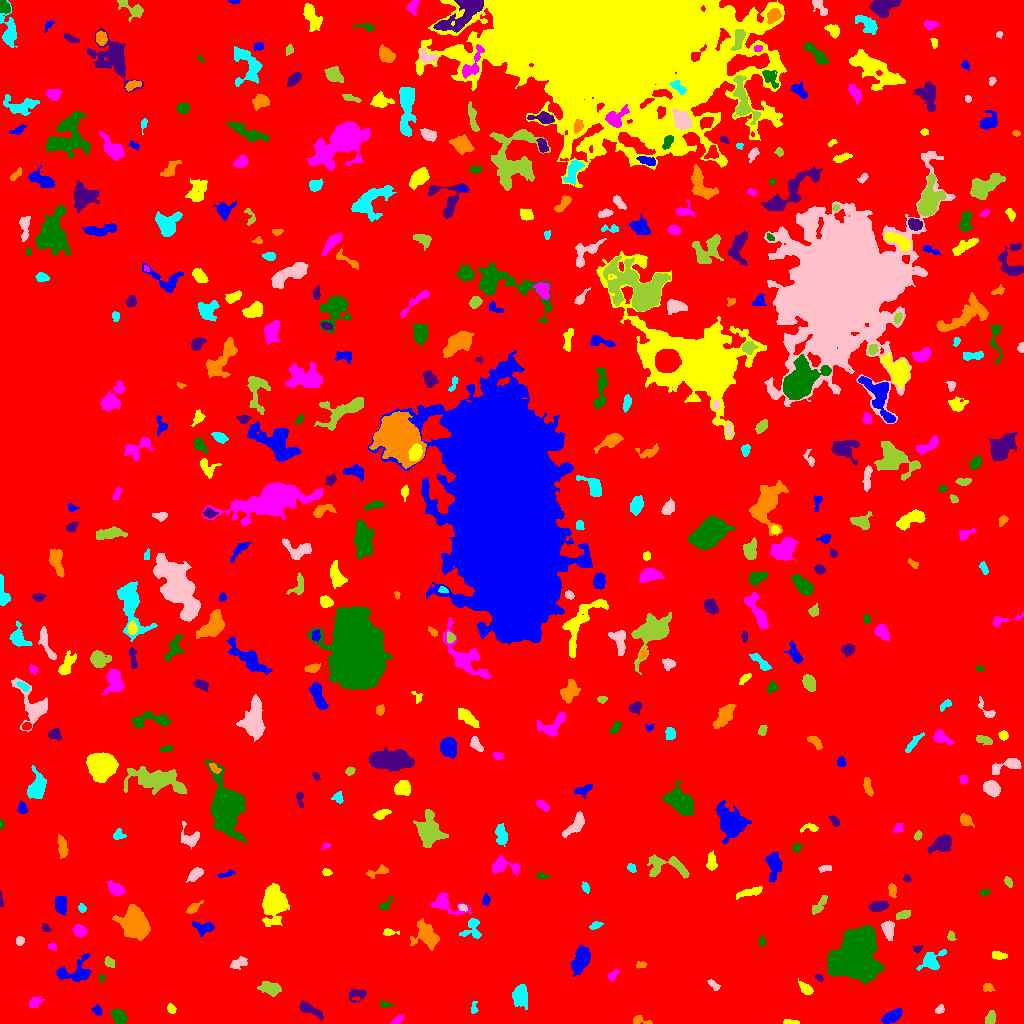

The data file committed next to this chart (first rows):
ID, X, Y, A, B, theta, total_flux, mu_max, mu_median, mu_mean, R_fwhm, R_e, R10, R90, x_start, x_end, y_start, y_end, area, greylevel
0, 515.8, 508.2, 297.5, 293.8, 1.461, 1987710, 14.0, 2.0, 2.477, 80.03, 246, 94.82, 390, 0, 1023, 0, 1023, 802593, 2.477
1, 892.2, 7.105, 5.151, 2.449, 0.4927, 1193, 11.0, 5.0, 5.35, 5.863, 4.618, 1.871, 7.114, 881, 902, 0, 15, 223, 10.35
2, 791.2, 1.124, 4.092, 1.047, -0.04627, 186.0, 6.0, 3.0, 2.583, 3.523, 2.523, 0.9772, 3.949, 783, 799, 0, 4, 72, 8.583
3, 397.9, 3.935, 3.328, 1.477, 0.6919, 77.0, 2.0, 1.0, 0.8953, 4.478, 2.764, 0.9772, 4.184, 390, 404, 0, 9, 86, 6.895
4, 118.9, 7.05, 3.725, 2.71, -0.7845, 909.0, 11.0, 4.0, 4.614, 5.078, 4.107, 1.596, 6.433, 110, 127, 0, 15, 197, 10.61
5, 308.8, 14.4, 6.712, 1.941, -0.4906, 461.0, 7.0, 2.0, 2.144, 3.7, 3.827, 1.493, 6.433, 299, 323, 3, 23, 215, 8.144
6, 640.9, 2.79, 5.302, 2.005, -0.2202, 309.0, 6.0, 3.0, 2.835, 4.478, 3.338, 1.262, 5.046, 633, 652, 0, 8, 109, 7.835
7, 474, 14.76, 2.953, 1.659, -1.559, 178.0, 6.0, 2.0, 2.472, 3.192, 2.523, 0.9772, 4.107, 471, 478, 10, 22, 72, 7.472
8, 940, 14.8, 2.341, 1.746, 0.6422, 125.0, 4.0, 2.0, 1.736, 3.478, 2.523, 0.9772, 3.868, 935, 944, 10, 19, 72, 8.736
9, 990.5, 5.03, 3.339, 2.246, 1.222, 166.0, 3.0, 1.0, 1.317, 4.37, 3.478, 1.262, 5.171, 985, 995, 0, 13, 126, 7.317
10, 601.8, 4.218, 3.305, 2.371, -0.6865, 422.0, 8.0, 2.5, 2.851, 4.297, 3.338, 1.262, 5.293, 593, 607, 0, 14, 148, 8.851
11, 96.82, 13.48, 2.626, 2.02, -0.9723, 225.0, 6.0, 2.0, 2.711, 3.613, 2.821, 1.128, 4.442, 91, 101, 8, 19, 83, 7.711
12, 171.4, 14.37, 2.491, 1.768, -0.9708, 313.0, 9.0, 4.0, 4.013, 2.932, 2.646, 0.9772, 4.26, 167, 176, 10, 20, 78, 9.013
13, 35.05, 21.29, 3.632, 2.502, 0.6071, 444.0, 6.0, 3.0, 3.552, 5.754, 3.868, 1.493, 5.698, 29, 44, 16, 27, 125, 7.552
14, 384.3, 19.07, 2.787, 1.41, -0.1896, 76.0, 3.0, 1.0, 1.134, 2.646, 2.185, 0.7979, 3.568, 380, 393, 16, 23, 67, 7.134
15, 356.5, 28.99, 5.133, 3.029, 0.1879, 302.0, 4.0, 2.0, 1.841, 5.781, 4.297, 1.693, 6.482, 349, 366, 21, 35, 164, 6.841
16, 987.5, 35.5, 2.291, 1.5, 0.0, 64.0, 2.0, 1.0, 0.7356, 3.909, 2.185, 0.9772, 3.613, 983, 995, 32, 40, 87, 6.736
17, 520.2, 27.16, 5.061, 3.343, -1.475, 1976, 15.0, 6.0, 6.395, 5.944, 5.109, 2.034, 8.349, 512, 527, 14, 39, 309, 11.39
18, 713.6, 38.64, 3.546, 1.709, -0.7171, 205.0, 5.0, 2.0, 2.356, 3.385, 3.09, 1.128, 4.652, 707, 720, 33, 44, 87, 7.356
19, 270.4, 34.91, 5.208, 2.863, -0.2791, 1010, 9.0, 4.0, 4.122, 5.698, 4.853, 1.871, 7.548, 257, 281, 27, 42, 245, 9.122
20, 415.2, 42.93, 3.747, 2.16, -0.561, 299.0, 5.0, 2.0, 2.556, 4.297, 3.478, 1.262, 5.323, 408, 423, 38, 49, 117, 8.556
21, 74.09, 51.79, 10.33, 6.008, 0.3366, 932.0, 6.0, 2.0, 2.167, 6.077, 6.794, 2.459, 10.33, 56, 91, 42, 70, 430, 7.167
22, 805.6, 34.81, 3.568, 2.071, -0.7341, 612.0, 11.0, 4.0, 4.371, 3.742, 3.338, 1.262, 5.499, 798, 813, 29, 45, 140, 9.371
23, 613, 48.48, 3.458, 2.017, 0.7819, 197.0, 3.0, 2.0, 2.118, 4.886, 3.29, 1.382, 4.82, 607, 619, 42, 54, 93, 8.118
24, 101.5, 45.56, 1.716, 1.153, 1.327, 63.0, 4.0, 1.0, 1.465, 2.394, 1.693, 0.5642, 2.706, 99, 104, 41, 49, 43, 7.465
25, 819.1, 45.51, 2.532, 1.167, -0.6449, 111.0, 4.0, 2.0, 2.135, 3.29, 2.257, 0.7979, 3.29, 815, 823, 42, 49, 52, 8.135
26, 641, 58.48, 2.671, 1.621, 0.1446, 123.0, 3.0, 2.0, 1.864, 3.613, 2.646, 1.128, 4.068, 636, 646, 55, 62, 66, 7.864
27, 931.5, 62.64, 5.464, 4.104, 0.6785, 1183, 11.0, 3.0, 3.957, 5.262, 4.787, 1.871, 8.156, 916, 946, 53, 74, 299, 8.957
28, 238.3, 60.3, 4.73, 2.46, 0.3533, 115.0, 2.0, 1.0, 0.7516, 5.944, 4.107, 1.493, 5.614, 230, 247, 54, 67, 153, 6.752
29, 109.5, 60.88, 2.98, 2.179, -0.7517, 233.0, 4.0, 3.0, 2.479, 5.046, 3.29, 1.262, 4.853, 104, 114, 56, 67, 94, 7.479
30, 513.6, 67.88, 2.613, 1.724, -0.3501, 171.0, 4.0, 2.0, 1.921, 4.068, 2.706, 1.128, 4.146, 508, 521, 63, 72, 89, 7.921
31, 579.6, 62.75, 7.479, 3.484, 1.24, 1416, 9.0, 3.0, 3.558, 6.232, 6.18, 2.394, 9.723, 571, 590, 47, 78, 398, 8.558
32, 998.3, 68.09, 3.555, 1.77, -0.1583, 210.0, 4.0, 2.0, 1.858, 4.549, 3.141, 1.262, 5.078, 992, 1007, 64, 72, 113, 7.858
33, 51.88, 76.91, 2.072, 1.487, -0.3519, 101.0, 4.0, 2.0, 1.741, 3.338, 2.257, 0.7979, 3.338, 48, 56, 73, 80, 58, 7.741
34, 761.9, 82.17, 2.078, 1.617, -1.369, 111.0, 4.0, 2.0, 1.734, 3.241, 2.257, 0.7979, 3.742, 759, 766, 78, 87, 64, 7.734
35, 917.4, 74.87, 2.378, 1.614, 0.2698, 144.0, 4.0, 2.0, 2.4, 3.989, 2.523, 0.9772, 3.868, 913, 922, 71, 78, 60, 7.4
36, 135.2, 98.62, 6.481, 5.324, -1.097, 9045, 42.0, 7.0, 11.54, 7.247, 6.84, 2.646, 12.11, 112, 150, 83, 119, 784, 16.54
37, 472.4, 94.72, 5.942, 4.767, 1.219, 763.0, 7.0, 3.0, 3.275, 5.171, 4.951, 1.954, 7.797, 459, 481, 85, 105, 233, 9.275
38, 19.5, 82.61, 1.997, 1.835, 0.0, 138.0, 4.0, 2.0, 1.865, 3.742, 2.523, 0.9772, 3.742, 16, 24, 78, 87, 74, 7.865
39, 951, 86.91, 2.091, 1.577, -1.469, 89.0, 5.0, 1.0, 1.29, 1.693, 2.185, 0.5642, 3.656, 947, 956, 83, 93, 69, 7.29
40, 992.3, 88.92, 1.954, 1.63, 0.6159, 80.0, 4.0, 1.0, 1.481, 2.877, 2.257, 0.7979, 3.478, 989, 996, 85, 92, 54, 7.481
41, 202.5, 95.85, 5.548, 3.142, -0.1901, 454.0, 4.0, 2.0, 2.259, 7.001, 4.754, 1.871, 6.979, 192, 214, 87, 102, 201, 7.259
42, 389.1, 91.27, 3.929, 1.686, -0.05704, 160.0, 4.0, 2.0, 1.882, 4.068, 2.932, 0.9772, 4.618, 383, 399, 88, 95, 85, 8.882
43, 79.82, 92.49, 2.914, 2.514, -0.5588, 794.0, 15.0, 4.0, 5.258, 3.7, 3.432, 1.262, 5.499, 72, 87, 86, 99, 151, 11.26
44, 853.5, 68.59, 11.85, 8.978, 0.8737, 29440, 50.0, 9.0, 13.55, 11.14, 11.94, 4.478, 20.73, 827, 884, 39, 98, 2172, 18.55
45, 46.25, 95.35, 2.172, 1.427, -0.7986, 142.0, 6.0, 2.0, 2.254, 2.932, 2.185, 0.7979, 3.432, 42, 51, 92, 100, 63, 8.254
46, 427.1, 87.45, 6.774, 5.011, -0.8495, 1684, 11.0, 3.0, 3.669, 5.836, 6.077, 2.326, 10.23, 410, 439, 73, 105, 459, 8.669
47, 595.5, 97.55, 3.093, 1.397, 0.2567, 82.0, 2.0, 1.0, 0.988, 4.297, 2.523, 1.128, 3.949, 589, 603, 94, 102, 83, 7.988
48, 888.2, 94.42, 4.547, 2.585, -1.396, 743.0, 9.0, 3.0, 3.753, 4.82, 4.222, 1.596, 6.794, 881, 894, 83, 103, 198, 9.753
49, 902.6, 108.6, 4.054, 1.875, 0.2707, 389.0, 6.0, 4.0, 3.325, 5.015, 3.613, 1.493, 5.352, 896, 910, 104, 113, 117, 8.325
50, 515.8, 100.5, 6.345, 5.046, -0.3269, 1289, 10.0, 3.0, 3.374, 5.642, 5.781, 2.111, 9.407, 504, 530, 92, 118, 382, 8.374
51, 60.15, 118.7, 4.078, 2.42, -1.453, 631.0, 7.0, 3.0, 3.093, 5.202, 4.029, 1.693, 6.232, 55, 66, 108, 127, 204, 9.093
52, 273.6, 120.9, 7.023, 4.813, 1.487, 2807, 17.0, 2.0, 3.631, 5.412, 6.58, 2.394, 11.48, 262, 289, 97, 140, 773, 9.631
53, 445.5, 119.6, 8.797, 3.879, -0.3828, 951.0, 9.0, 2.0, 2.83, 4.583, 4.886, 1.871, 8.612, 430, 471, 108, 131, 336, 7.83
54, 385.1, 118.3, 4.375, 1.85, 0.8203, 187.0, 5.0, 2.0, 2.011, 2.985, 2.877, 1.128, 4.82, 379, 392, 114, 127, 93, 8.011
55, 878.2, 117, 4.748, 2.363, 0.2004, 697.0, 7.0, 4.0, 3.83, 5.528, 4.37, 1.784, 6.628, 868, 888, 112, 122, 182, 8.83
56, 193.4, 115.3, 4.241, 1.884, 0.6691, 321.0, 6.0, 3.0, 2.675, 4.406, 3.385, 1.382, 5.293, 186, 203, 110, 123, 120, 7.675
57, 81.78, 115.7, 2.131, 1.623, -1.214, 179.0, 6.0, 3.0, 2.841, 3.192, 2.326, 0.7979, 3.7, 78, 86, 111, 120, 63, 8.841
58, 462.7, 115.9, 2.349, 1.526, -0.3257, 154.0, 5.0, 2.0, 2.567, 2.985, 2.394, 0.9772, 3.785, 458, 467, 112, 119, 60, 9.567
59, 819.9, 118.8, 6.192, 2.081, 0.9405, 316.0, 4.0, 2.0, 1.963, 6.024, 4.222, 1.493, 6.308, 812, 827, 109, 128, 161, 6.963
... 446 more rows
